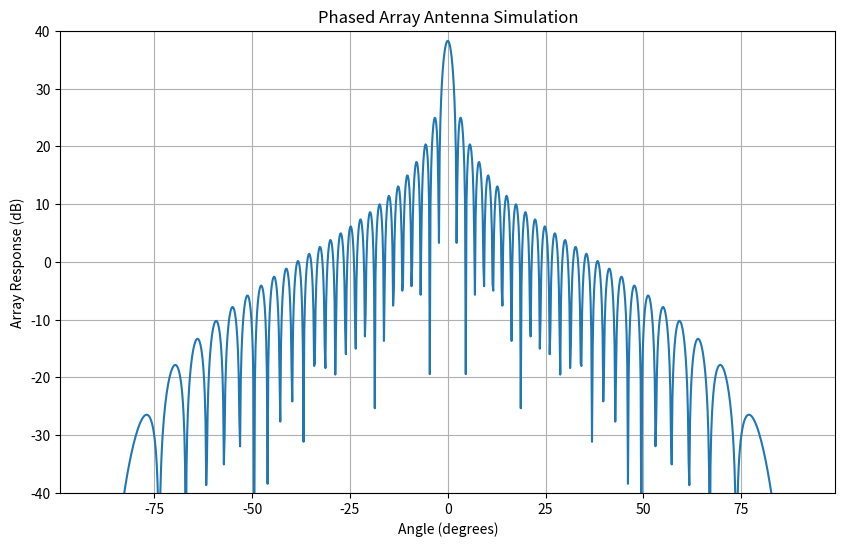

This figure's Python source:
import numpy as np
import matplotlib.pyplot as plt

epsilon = 10**-9

def isotropic_pattern(theta):
    """Return the gain of an isotropic antenna (equal in all directions)."""
    return 1.0

# Define the gain function for a half-wave dipole antenna
def dipole_gain(theta):
    numerator = np.cos(np.pi/2 * np.cos(theta))
    denominator = np.sin(theta)
    return 1.643 * np.divide(numerator, denominator, out=np.zeros_like(numerator), where=denominator!=0)**2 #the equation

# Gain function for slot antenna
def slot_gain(theta):
    return dipole_gain(np.pi/2 - theta)


def phased_array_pattern(theta, num_elements, d, wavelength, steering_angle):
    """Calculate the phased array pattern for a linear array."""
    n = np.arange(num_elements)
    delta_phi = (2 * np.pi / wavelength) * d * n * np.sin(steering_angle)
    array_factor = np.sum(np.exp(1j * (2 * np.pi / wavelength) * d * n[:, np.newaxis] * np.sin(theta) - 1j * delta_phi[:, np.newaxis]), axis=0)
    phased_array_gain = slot_gain(theta) * array_factor # the gain of the entire array
    phased_array_gain[phased_array_gain == 0] = epsilon # 0 value cannot have log
    return phased_array_gain

if __name__ == '__main__':
    # Parameters
    num_elements = 50
    d = 0.5  # Spacing (in terms of wavelength)
    wavelength = 1
    steering_angle = np.deg2rad(0)  # Desired steering angle in radians

    # Calculate patterns
    theta = np.linspace(-np.pi/2, np.pi/2, 1000)
    array_response = phased_array_pattern(theta, num_elements, d, wavelength, steering_angle)

    # Plot
    plt.figure(figsize=(10,6))
    plt.plot(np.rad2deg(theta), 20 * np.log10(np.abs(array_response)))
    plt.xlabel('Angle (degrees)')
    plt.ylabel('Array Response (dB)')
    plt.title('Phased Array Antenna Simulation')
    plt.grid(True)
    plt.ylim([-40, 40])  # Displaying from -40 dB to 0 dB
    plt.show()
